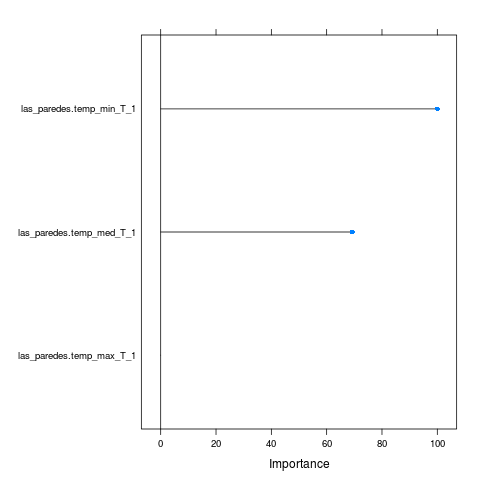

The file beside this chart, header and first rows:
, Overall
las_paredes.temp_max_T_1, 0
las_paredes.temp_med_T_1, 69.26
las_paredes.temp_min_T_1, 100
